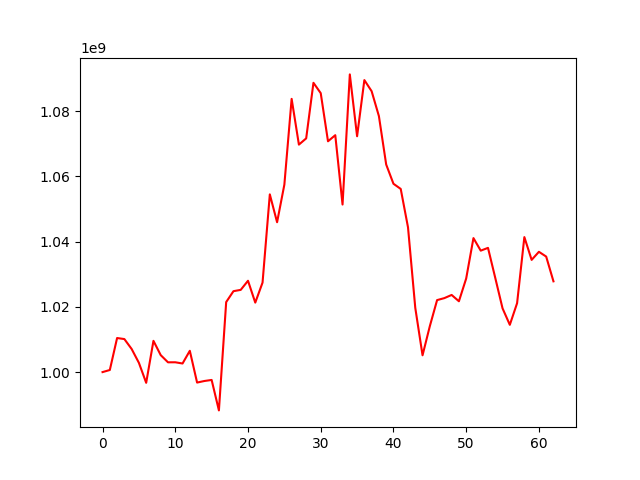

Values plotted in this chart, from the file beside it:
, 0
0, 1000000000
1, 1000640900
2, 1010439340
3, 1010119528
4, 1007085099
5, 1002830110
6, 996712627
7, 1009577313
8, 1005195432
9, 1002997124
10, 1003007837
11, 1002635380
12, 1006527357
13, 996792012
14, 997269884
15, 997592615
16, 988261767
17, 1021460491
18, 1024795240
19, 1025196729
20, 1027987040
21, 1021292205
22, 1027427090
23, 1054454723
24, 1045922384
25, 1057450313
26, 1083728946
27, 1069707378
28, 1071619257
29, 1088649305
30, 1085478855
31, 1070729747
32, 1072597461
33, 1051346415
34, 1091225568
35, 1072272511
36, 1089482982
37, 1086070011
38, 1078437650
39, 1063618066
40, 1057713797
41, 1056129005
42, 1044375042
43, 1019689870
44, 1005147307
45, 1014064073
46, 1022060859
47, 1022670728
48, 1023640901
49, 1021705605
50, 1028678239
51, 1041060014
52, 1037214626
53, 1038067538
54, 1028848424
55, 1019538379
56, 1014485496
57, 1021117071
58, 1041370347
59, 1034385832
... 3 more rows
